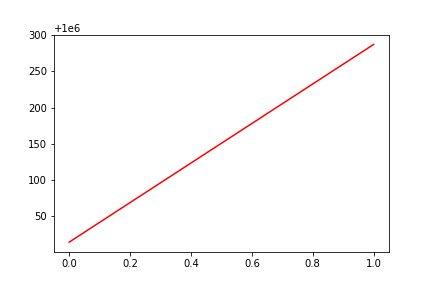

Values plotted in this chart, from the file beside it:
, date, assets
0, 0, 1000015
1, 20160527, 1000287
